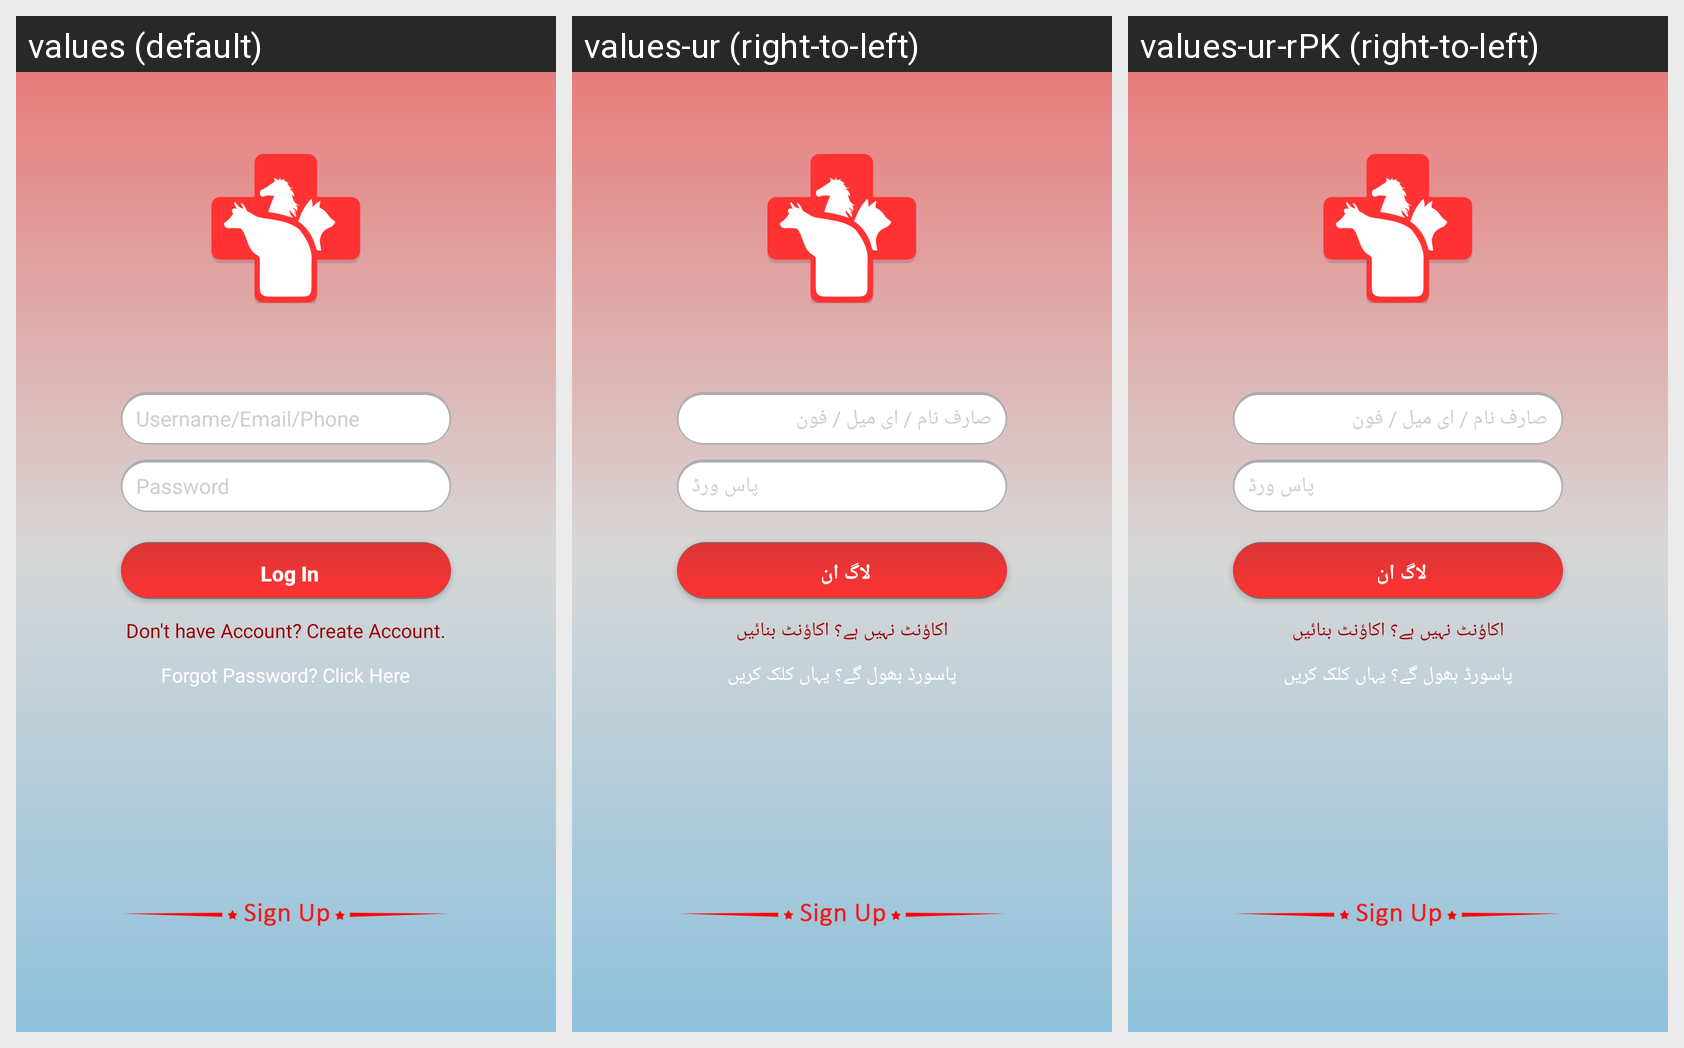

Locale-by-locale string values for the Android screen shown in this grid:
Android screen res/layout/custome_login_screen.xml rendered under 3 locales, left to right: values (default), values-ur (right-to-left), values-ur-rPK (right-to-left). Device: Nexus 5 (rendered at 1080×1920; each locale shown at half size, 540×960, under a caption strip naming it); theme AppTheme.
Strings drawn on this screen, with the default value and each locale's value (text and hints the layout hard-codes, and strings that could not be matched under every locale, appear in the picture but are not listed):

username_hint
  values: Username/Email/Phone
  values-ur: صارف نام / ای میل / فون
  values-ur-rPK: صارف نام / ای میل / فون

password
  values: Password
  values-ur: پاس ورڈ
  values-ur-rPK: پاس ورڈ

login
  values: Log In
  values-ur: لاگ ان
  values-ur-rPK: لاگ ان

create_account
  values: Don't have Account? Create Account.
  values-ur: اکاؤنٹ نہیں ہے؟ اکاؤنٹ بنائیں
  values-ur-rPK: اکاؤنٹ نہیں ہے؟ اکاؤنٹ بنائیں

forgot_password
  values: Forgot Password? Click Here
  values-ur: پاسورڈ بھول گے؟ یہاں کلک کریں
  values-ur-rPK: پاسورڈ بھول گے؟ یہاں کلک کریں
